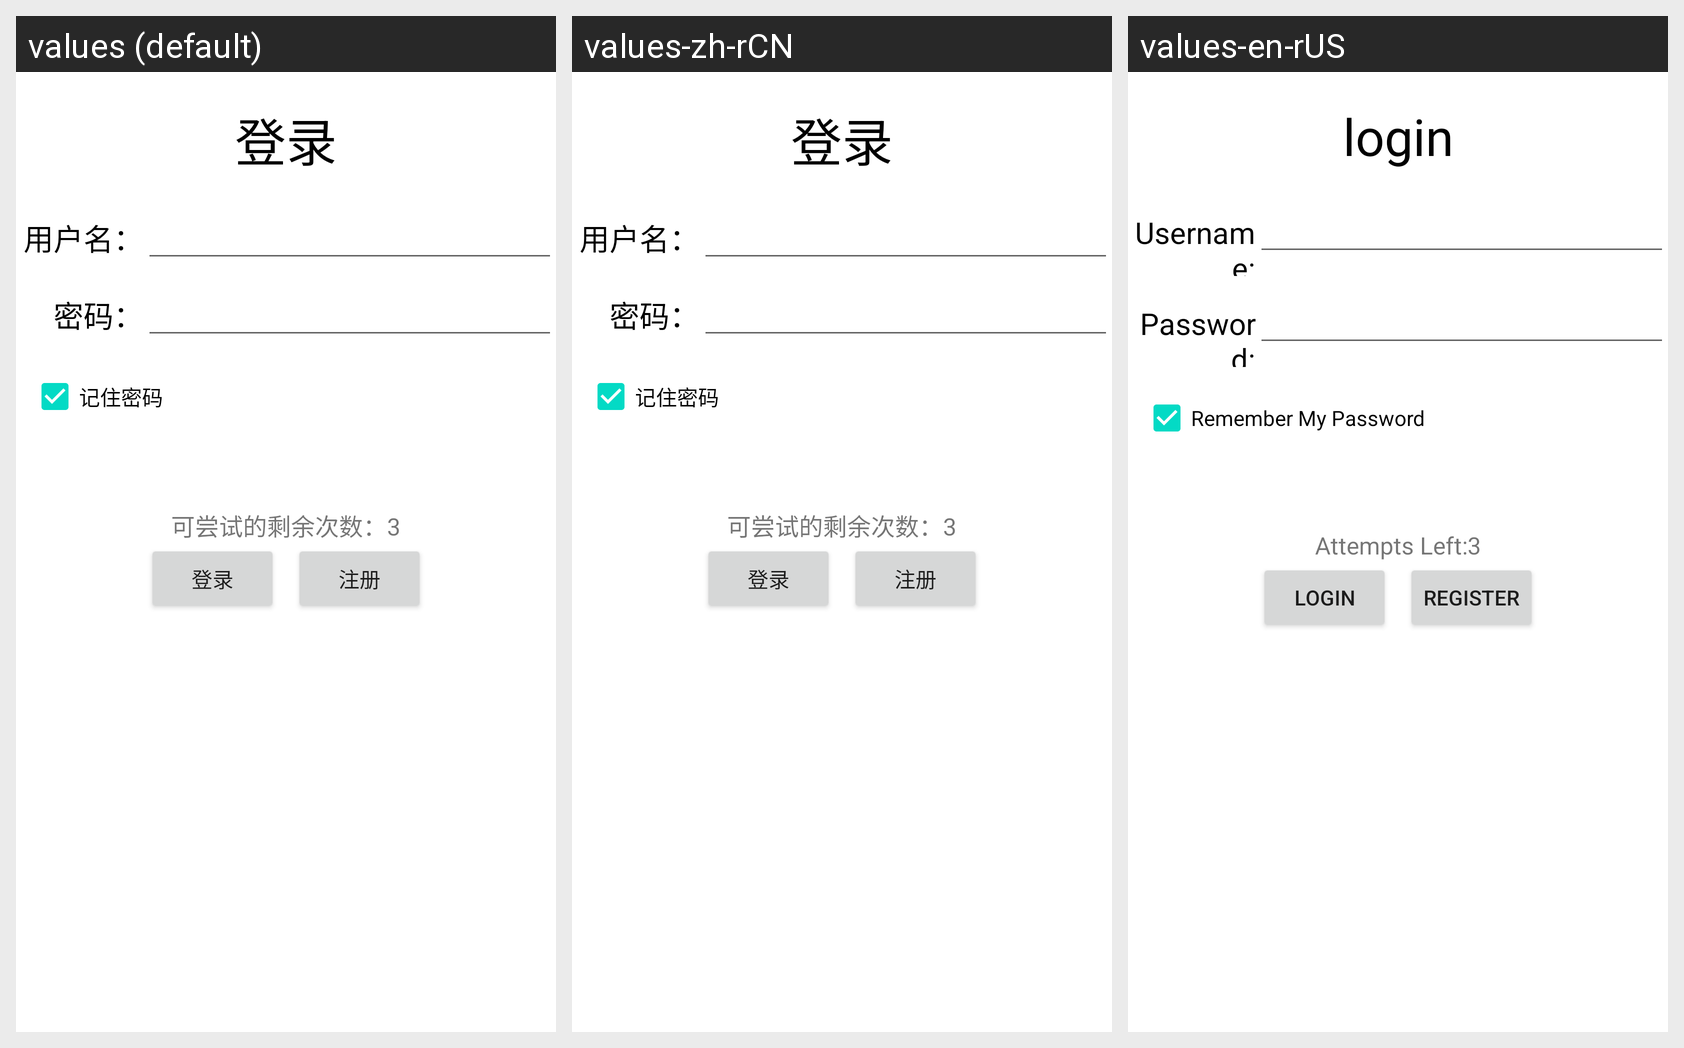

Locale-by-locale string values for the Android screen shown in this grid:
Android screen res/layout/activity_main.xml rendered under 3 locales, left to right: values (default), values-zh-rCN, values-en-rUS. Device: Nexus 5 (rendered at 1080×1920; each locale shown at half size, 540×960, under a caption strip naming it); theme Theme.RegistrationAndLogin.
Strings drawn on this screen, with the default value and each locale's value (text and hints the layout hard-codes appear in the picture but are not listed):

login
  values: 登录
  values-zh-rCN: 登录
  values-en-rUS: login

user_name
  values: 用户名：
  values-zh-rCN: 用户名：
  values-en-rUS: Username:

password
  values: 密码：
  values-zh-rCN: 密码：
  values-en-rUS: Password:

remember
  values: 记住密码
  values-zh-rCN: 记住密码
  values-en-rUS: Remember My Password

left
  values: 可尝试的剩余次数：
  values-zh-rCN: 可尝试的剩余次数：
  values-en-rUS: Attempts Left:

register
  values: 注册
  values-zh-rCN: 注册
  values-en-rUS: register
